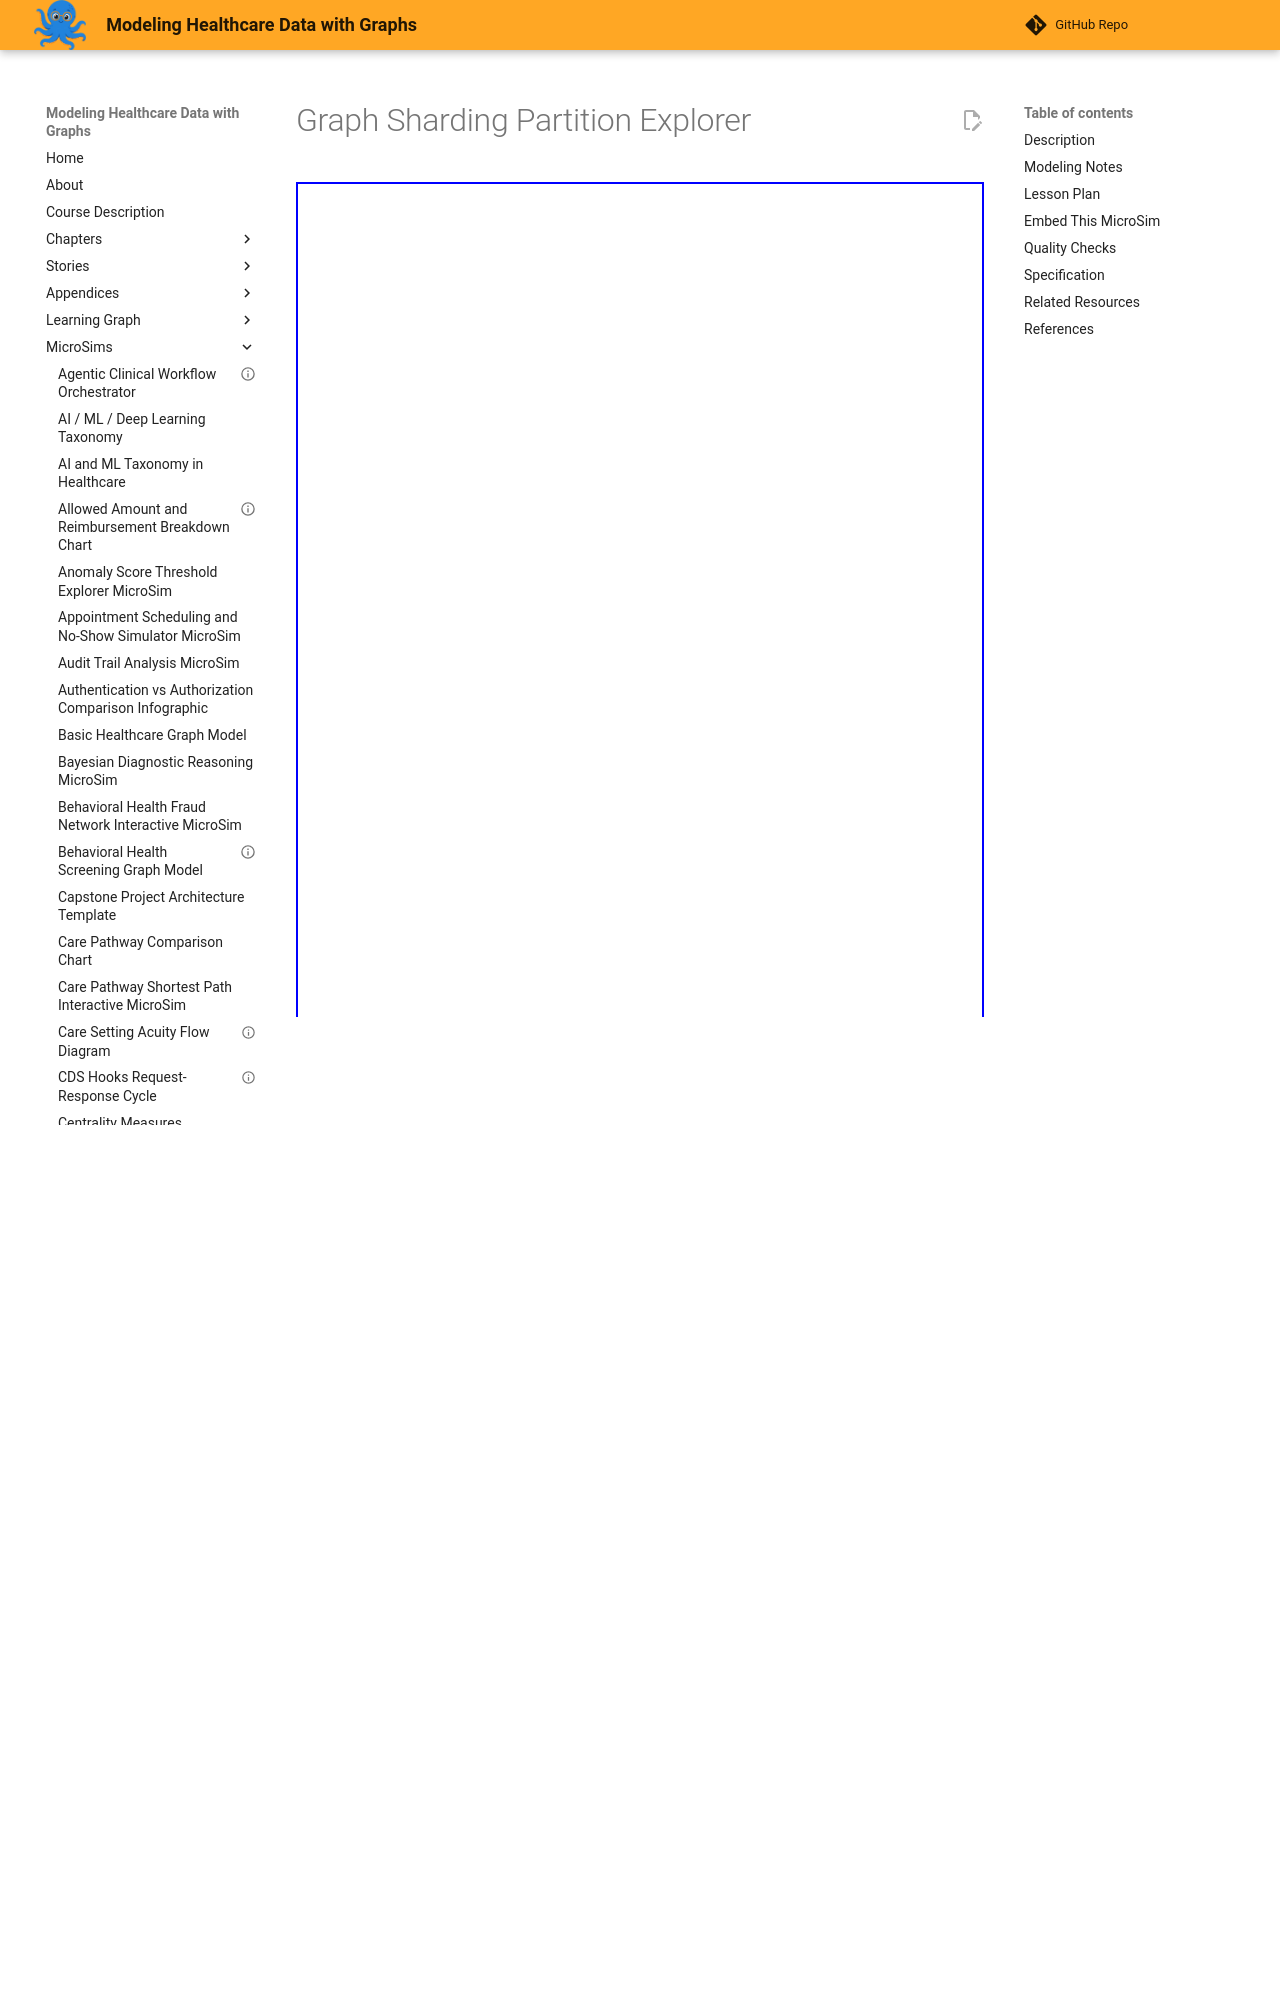

repository: dmccreary/modeling-healthcare-data · page: sims/graph-sharding-partition-explorer/index.html · generator: mkdocs

---
title: "Graph Sharding Partition Explorer"
description: "Given a patient graph partitioned across three shards, the learner can distinguish same-shard edges from cross-shard edges and examine why cross-shard traversal costs more."
status: validated
validated_date: 2026-09-07
quality_score: 100
image: /sims/graph-sharding-partition-explorer/graph-sharding-partition-explorer.png
og:image: /sims/graph-sharding-partition-explorer/graph-sharding-partition-explorer.png
library: vis-network
bloom_level: Analyze
---

# Graph Sharding Partition Explorer



<iframe src="main.html" width="100%" height="1392px"></iframe>

[Run MicroSim in Fullscreen](main.html){ .md-button .md-button--primary }

## Description

The graph contains 24 nodes in three shaded shard regions. Move Cross-shard edge count from 0 to 8 to add referral edges. Inspect an edge by clicking it or using the selector to compare local and remote traversal latency. Reset restores two cross-shard edges.

## Modeling Notes

All latency values are synthetic assumptions from the specification, not measured or universal database performance. The model assigns 0.01 ms to a local traversal and 5–50 ms to a remote traversal; the readout sums one sequential traversal of each visible remote edge. It omits parallelism, caching, payload size, and workload variation. Fixed shard positions keep partition membership unambiguous.
